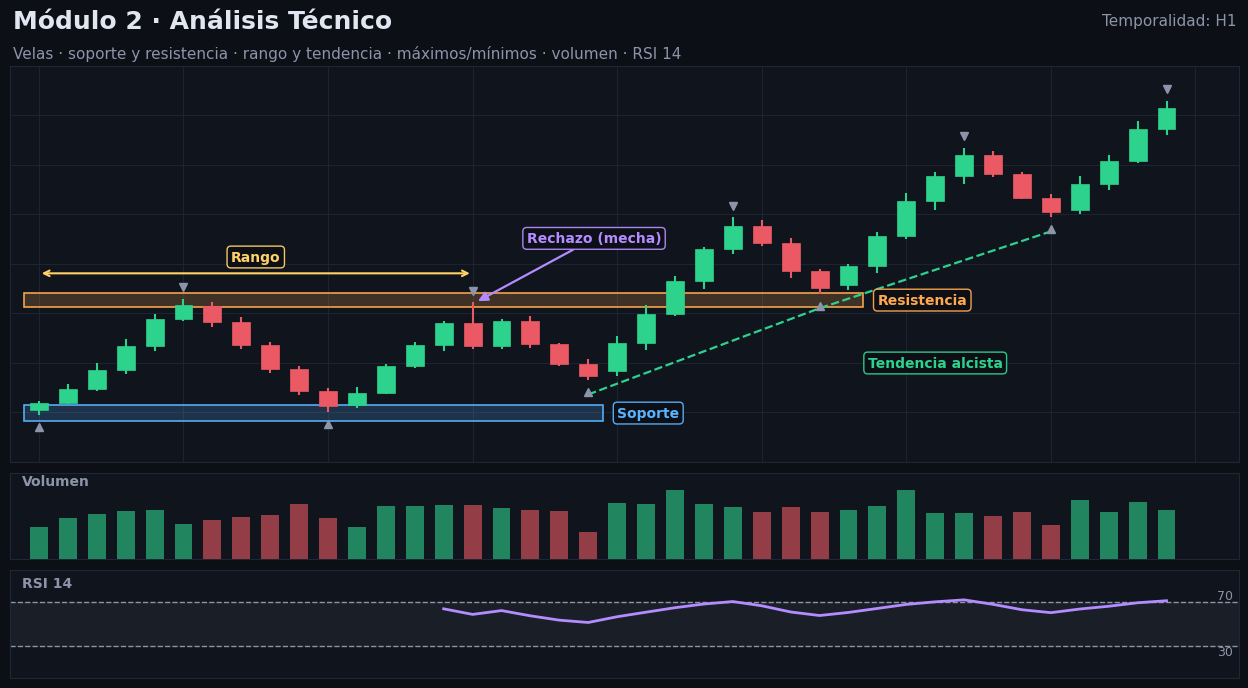
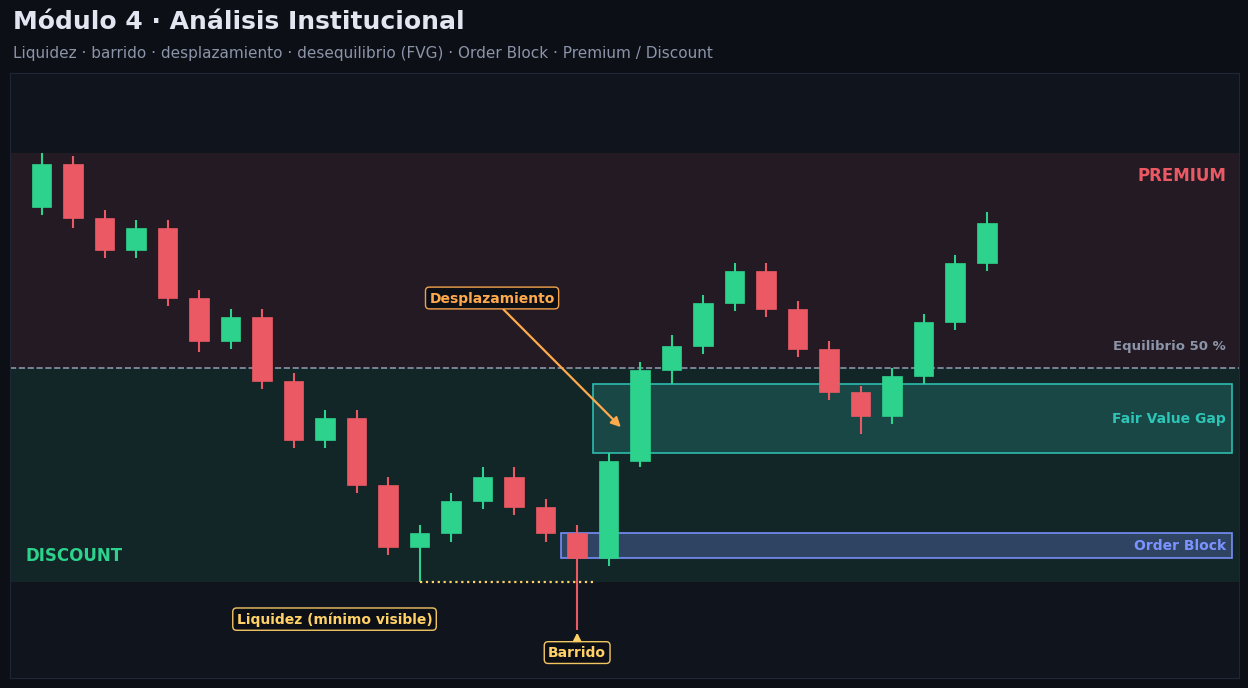
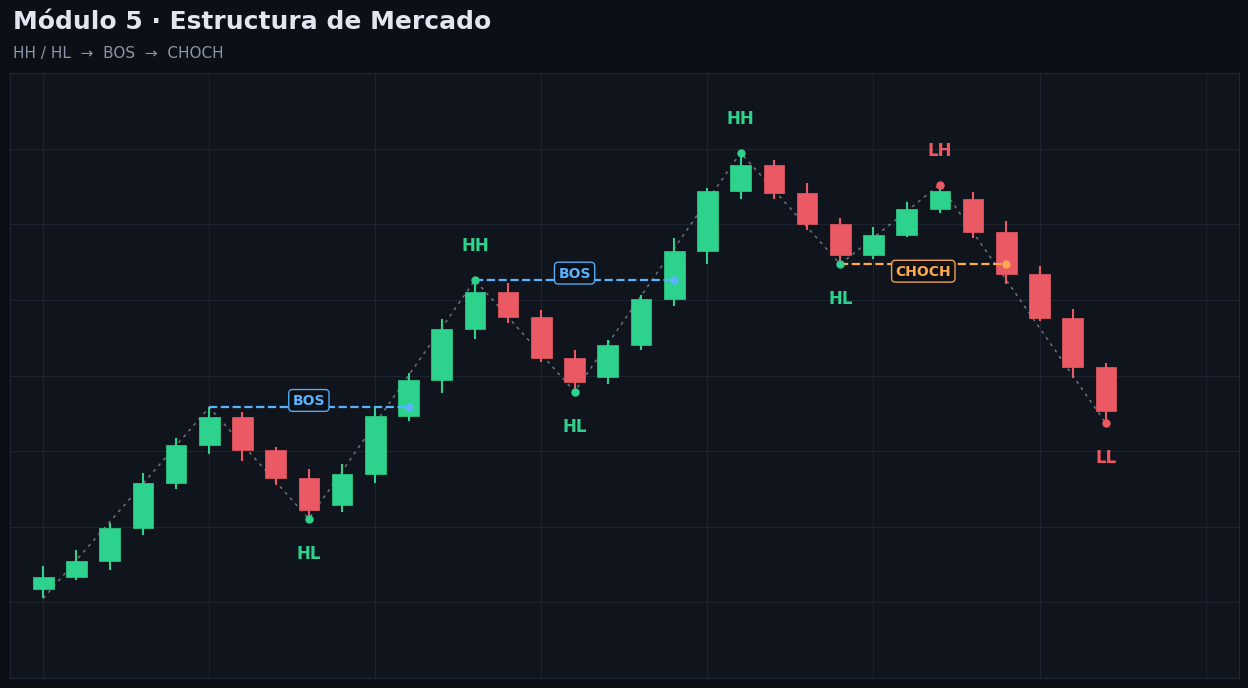
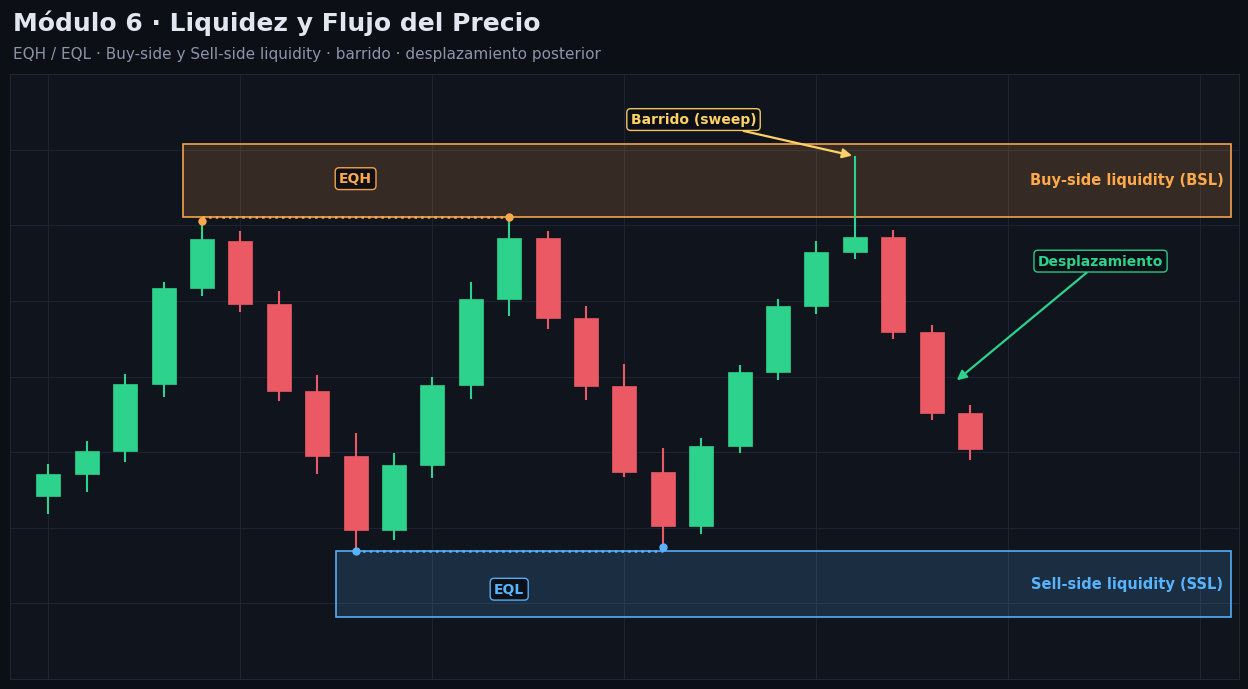
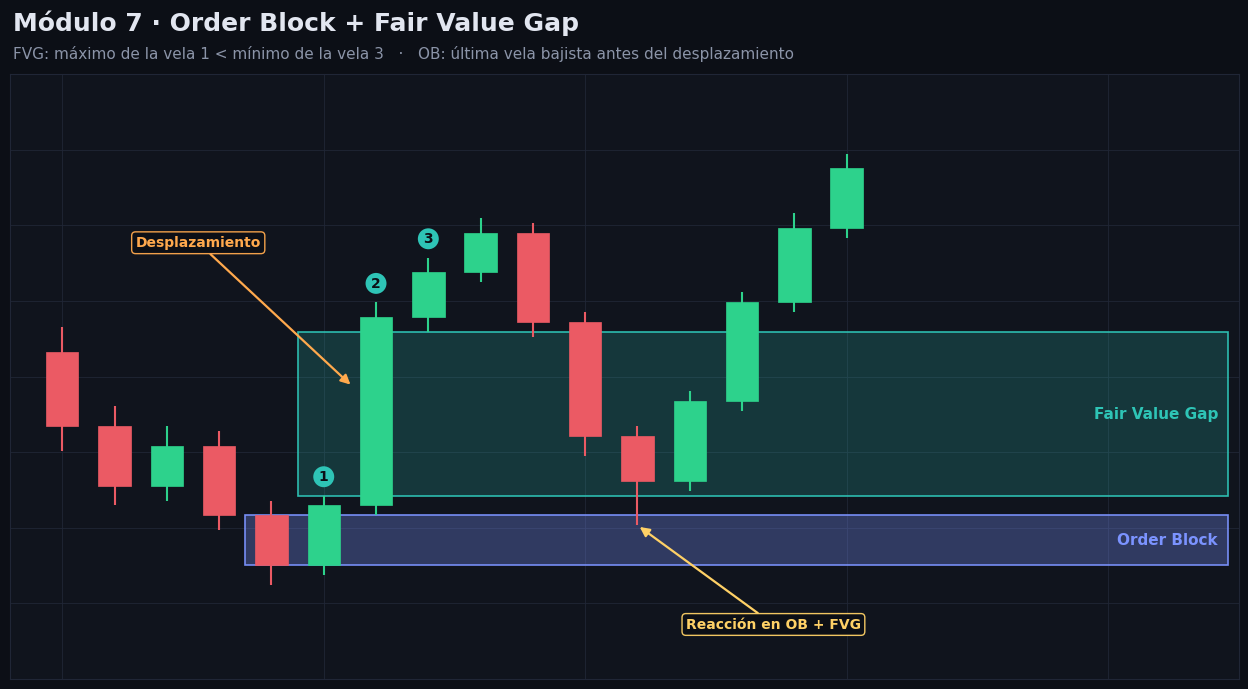
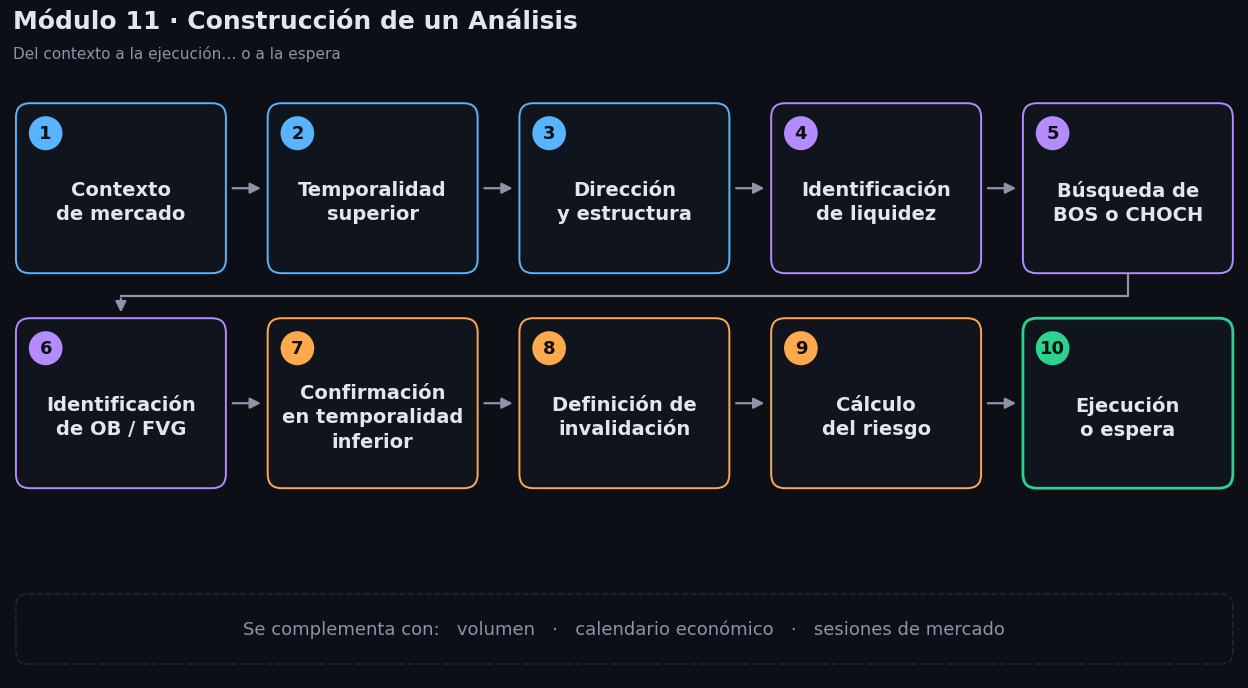
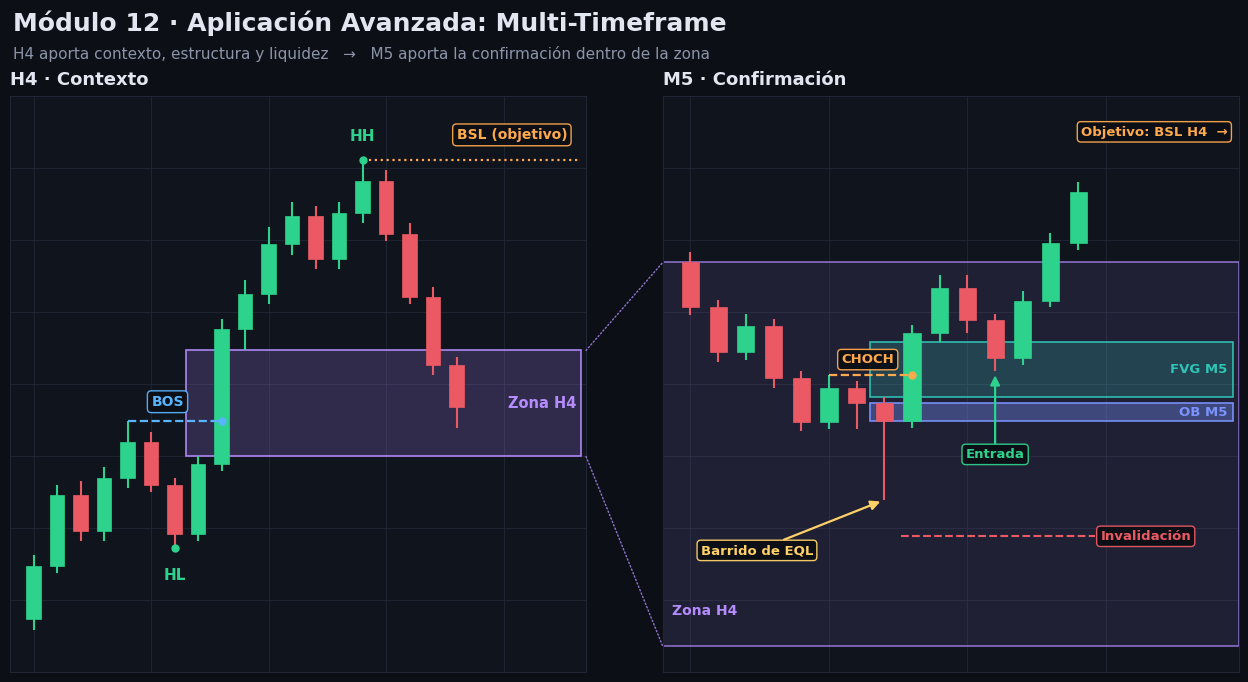

Generate these figures, in order, with matplotlib:
#!/usr/bin/env python3
# -*- coding: utf-8 -*-
"""
Apex Quant · Generador de imágenes para la Academia
===================================================
Genera una imagen por módulo (1280x720 px) con matplotlib.

IDEA CLAVE: las velas se definen a mano (o con un generador de swings que
garantiza el extremo exacto de cada swing) y TODAS las zonas se calculan a
partir de esas velas:
  * FVG alcista  = máximo(vela 1) < mínimo(vela 3)  -> zona [max1, min3]
  * Order Block  = cuerpo de la última vela bajista antes del desplazamiento
  * BOS / CHOCH  = línea en el nivel del swing roto, hasta la primera vela
                   que CIERRA más allá de ese nivel
  * RSI 14       = RSI de Wilder calculado sobre los cierres
Así es imposible que una zona quede "fuera de lugar".

Uso:
    pip install matplotlib numpy
    python academy_visuals.py            # crea ./academy_visuals/*.png
    python academy_visuals.py salida/    # carpeta personalizada

Claves (compatibles con callback "academy_visual_<clave>" del bot):
    candles       -> Módulo 2
    institutional -> Módulo 4
    structure     -> Módulo 5
    liquidity     -> Módulo 6
    fvg_ob        -> Módulo 7
    flow          -> Módulo 11
    mtf           -> Módulo 12
"""
import os
import sys
import textwrap

import numpy as np
import matplotlib

matplotlib.use("Agg")
import matplotlib.pyplot as plt
from matplotlib.colors import to_rgba
from matplotlib.patches import Rectangle, FancyBboxPatch, Circle, ConnectionPatch

# ------------------------------------------------------------------
# Tema
# ------------------------------------------------------------------
W, H, DPI = 1280, 720, 100
BG = "#0c0f16"
PANEL = "#10141d"
GRID = "#202636"
TXT = "#e2e6f0"
MUTED = "#8b94a8"
UP = "#2dd28c"
DN = "#eb5a64"
BLUE = "#58b4ff"
ORANGE = "#ffa94d"
PURPLE = "#b48cff"
YELLOW = "#ffd166"
TEAL = "#2ec4b6"
INDIGO = "#7b93ff"
CW = 0.62  # ancho de vela

plt.rcParams["font.family"] = "DejaVu Sans"


# ------------------------------------------------------------------
# Utilidades de velas
# ------------------------------------------------------------------
def seq(start, moves):
    """Construye velas (o, h, l, c) con apertura = cierre anterior.
    moves: lista de (delta_cuerpo, mecha_superior, mecha_inferior)."""
    out, prev = [], float(start)
    for d, wu, wd in moves:
        o, c = prev, prev + d
        out.append((o, max(o, c) + wu, min(o, c) - wd, c))
        prev = c
    return out


def zigzag(points, counts, seed=3, noise=0.10, wick_frac=None):
    """Genera velas que recorren los swings `points` (precio de cada swing).
    counts[j] = nº de velas del tramo j. El extremo de cada swing es EXACTO
    y ninguna vela vecina lo supera. Devuelve (velas, índices_de_swing)."""
    rng = np.random.default_rng(seed)
    wick_frac = wick_frac or {}
    p = list(points)
    n = len(p)
    is_high = [(p[k] > p[k + 1]) if k < n - 1 else (p[k] > p[k - 1]) for k in range(n)]

    step0 = abs(p[1] - p[0]) / counts[0]
    if is_high[0]:
        o, c = p[0] - 0.25 * step0, p[0] - 0.55 * step0
        cand = [[o, p[0], c - rng.uniform(.05, .3) * step0, c]]
    else:
        o, c = p[0] + 0.25 * step0, p[0] + 0.55 * step0
        cand = [[o, c + rng.uniform(.05, .3) * step0, p[0], c]]
    prev, idx, sw = c, 0, [0]

    for j, cnt in enumerate(counts):
        a, b = p[j], p[j + 1]
        step = abs(b - a) / cnt
        up = b > a
        for t in range(1, cnt + 1):
            idx += 1
            o = prev
            if t < cnt:
                c = a + (b - a) * t / cnt + rng.normal(0, noise * step)
                h = max(o, c) + rng.uniform(.05, .3) * step
                l = min(o, c) - rng.uniform(.05, .3) * step
            else:
                wf = wick_frac.get(j + 1, 0.25)
                if up:
                    c = b - wf * step
                    h, l = b, min(o, c) - rng.uniform(.05, .3) * step
                else:
                    c = b + wf * step
                    l, h = b, max(o, c) + rng.uniform(.05, .3) * step
            cand.append([o, h, l, c])
            prev = c
        sw.append(idx)

    # Ninguna vela vecina puede superar el extremo del swing
    for k in range(n):
        lo_i = sw[k - 1] + 1 if k > 0 else 0
        hi_i = sw[k + 1] - 1 if k < n - 1 else len(cand) - 1
        ref = abs(p[k] - (p[k + 1] if k < n - 1 else p[k - 1]))
        m = 0.03 * ref
        for i in range(lo_i, hi_i + 1):
            if i == sw[k]:
                continue
            o, h, l, c = cand[i]
            if is_high[k]:
                lim = p[k] - m
                o, c = min(o, lim - m), min(c, lim - m)
                h = max(min(h, lim), o, c)
            else:
                lim = p[k] + m
                o, c = max(o, lim + m), max(c, lim + m)
                l = min(max(l, lim), o, c)
            cand[i] = [o, h, l, c]

    # Validación: el swing es realmente el extremo de su entorno
    for k in range(n):
        lo_i = sw[k - 1] if k > 0 else 0
        hi_i = sw[k + 1] if k < n - 1 else len(cand) - 1
        seg = cand[lo_i:hi_i + 1]
        if is_high[k]:
            assert abs(max(x[1] for x in seg) - p[k]) < 1e-9, f"swing {k} (high) mal formado"
        else:
            assert abs(min(x[2] for x in seg) - p[k]) < 1e-9, f"swing {k} (low) mal formado"
    return [tuple(x) for x in cand], sw


def find_fvg(cs, i, bullish=True):
    """FVG de 3 velas centrado en la vela i. Devuelve (y_bajo, y_alto) o None."""
    a, c = cs[i - 1], cs[i + 1]
    if bullish and a[1] < c[2]:
        return (a[1], c[2])
    if not bullish and a[2] > c[1]:
        return (c[1], a[2])
    return None


def first_close_beyond(cs, start, level, above=True):
    for i in range(start + 1, len(cs)):
        if (cs[i][3] > level) if above else (cs[i][3] < level):
            return i
    raise ValueError("No hay ruptura con cierre")


def rsi14(closes, n=14):
    closes = np.asarray(closes, float)
    d = np.diff(closes)
    g, l = np.where(d > 0, d, 0.0), np.where(d < 0, -d, 0.0)
    ag, al = g[:n].mean(), l[:n].mean()
    out = [np.nan] * n
    out.append(100.0 if al == 0 else 100 - 100 / (1 + ag / al))
    for i in range(n, len(d)):
        ag = (ag * (n - 1) + g[i]) / n
        al = (al * (n - 1) + l[i]) / n
        out.append(100.0 if al == 0 else 100 - 100 / (1 + ag / al))
    return np.array(out)


# ------------------------------------------------------------------
# Utilidades de dibujo
# ------------------------------------------------------------------
def make_fig(title, subtitle=""):
    fig = plt.figure(figsize=(W / DPI, H / DPI), dpi=DPI, facecolor=BG)
    fig.text(0.022, 0.952, title, color=TXT, fontsize=18, fontweight="bold", va="center")
    if subtitle:
        fig.text(0.022, 0.908, subtitle, color=MUTED, fontsize=11, va="center")
    return fig


def style_ax(ax, xlim, ylim, grid=True):
    ax.set_facecolor(PANEL)
    ax.set_xlim(*xlim)
    ax.set_ylim(*ylim)
    ax.set_xticks([])
    ax.set_yticks([])
    for s in ax.spines.values():
        s.set_color(GRID)
    if grid:
        for y in np.linspace(ylim[0], ylim[1], 9)[1:-1]:
            ax.axhline(y, color=GRID, lw=0.6, zorder=0)
        for x in range(0, int(xlim[1]), 5):
            ax.axvline(x, color=GRID, lw=0.6, zorder=0)


def draw_candles(ax, cs, width=CW):
    for i, (o, h, l, c) in enumerate(cs):
        col = UP if c >= o else DN
        ax.plot([i, i], [l, h], color=col, lw=1.5, solid_capstyle="butt", zorder=3)
        body = max(abs(c - o), 1e-6)
        ax.add_patch(Rectangle((i - width / 2, min(o, c)), width, body,
                               fc=col, ec=col, lw=0.5, zorder=4))


def zone(ax, x0, x1, y0, y1, color, label=None, alpha=0.20, label_x=None,
         ha="right", fs=10, z=1):
    ax.add_patch(Rectangle((x0, y0), x1 - x0, y1 - y0, fc=to_rgba(color, alpha),
                           ec=to_rgba(color, 0.95), lw=1.2, zorder=z))
    if label:
        ax.text(label_x if label_x is not None else x1 - 0.2, (y0 + y1) / 2, label,
                color=color, ha=ha, va="center", fontsize=fs, fontweight="bold", zorder=7)


def hline(ax, y, x0, x1, color, ls="--", lw=1.3, z=2):
    ax.plot([x0, x1], [y, y], color=color, ls=ls, lw=lw, zorder=z)


def tag(ax, x, y, text, color, ha="center", va="center", fs=10):
    ax.text(x, y, text, color=color, ha=ha, va=va, fontsize=fs, fontweight="bold", zorder=8,
            bbox=dict(boxstyle="round,pad=0.28", fc=BG, ec=color, lw=1.0, alpha=0.95))


def note(ax, text, xy, xytext, color, fs=10, ha="center", va="center"):
    ax.annotate(text, xy=xy, xytext=xytext, color=color, fontsize=fs, fontweight="bold",
                ha=ha, va=va, zorder=8,
                bbox=dict(boxstyle="round,pad=0.28", fc=BG, ec=color, lw=1.0, alpha=0.95),
                arrowprops=dict(arrowstyle="-|>", color=color, lw=1.6,
                                shrinkA=0, shrinkB=2, mutation_scale=14))


def num_badge(ax, x, y, n, color=TXT):
    ax.text(x, y, str(n), color=BG, ha="center", va="center", fontsize=10, fontweight="bold",
            zorder=9, bbox=dict(boxstyle="circle,pad=0.25", fc=color, ec="none"))


def dot(ax, x, y, color):
    ax.plot([x], [y], marker="o", ms=5, color=color, zorder=6, ls="")


def break_line(ax, cs, i_from, level, above, color, label):
    """Línea de ruptura (BOS/CHOCH) desde el swing hasta la vela que cierra más allá."""
    i_b = first_close_beyond(cs, i_from, level, above)
    hline(ax, level, i_from, i_b, color, ls="--", lw=1.6, z=5)
    dot(ax, i_b, level, color)
    tag(ax, (i_from + i_b) / 2, level, label, color, va="bottom" if above else "top")
    return i_b


# ------------------------------------------------------------------
# MÓDULO 2 · Análisis técnico
# ------------------------------------------------------------------
def m2_tecnico():
    pts = [100, 110, 100.3, 109.7, 103, 117, 110.4, 123, 117, 127]
    cnt = [5, 5, 5, 4, 5, 3, 5, 3, 4]
    cs, sw = zigzag(pts, cnt, seed=11, wick_frac={3: 2.0})
    n = len(cs)

    fig = make_fig("Módulo 2 · Análisis Técnico",
                   "Velas · soporte y resistencia · rango y tendencia · máximos/mínimos · volumen · RSI 14")
    fig.text(0.978, 0.952, "Temporalidad: H1", color=MUTED, fontsize=11, ha="right", va="center")
    axp = fig.add_axes([0.02, 0.34, 0.96, 0.55])
    axv = fig.add_axes([0.02, 0.205, 0.96, 0.12], sharex=axp)
    axr = fig.add_axes([0.02, 0.04, 0.96, 0.15], sharex=axp)
    xlim = (-1, n + 1.5)
    style_ax(axp, xlim, (96, 130))
    style_ax(axv, xlim, (0, 1), grid=False)
    style_ax(axr, xlim, (0, 100), grid=False)
    draw_candles(axp, cs)

    # Soporte y resistencia como ZONAS (no líneas exactas)
    i_s6 = sw[6]
    zone(axp, -0.5, sw[4] + 0.5, 99.5, 100.9, BLUE)
    tag(axp, sw[4] + 1.0, 100.2, "Soporte", BLUE, ha="left")
    zone(axp, -0.5, i_s6 + 1.5, 109.3, 110.5, ORANGE)
    tag(axp, i_s6 + 2.0, 109.9, "Resistencia", ORANGE, ha="left")

    # Máximos y mínimos relevantes
    for k, i in enumerate(sw):
        hi = pts[k] > (pts[k + 1] if k < len(pts) - 1 else pts[k - 1])
        if hi:
            axp.plot([i], [cs[i][1] + 1.0], marker="v", ms=6, color=MUTED, ls="", zorder=6)
        else:
            axp.plot([i], [cs[i][2] - 1.0], marker="^", ms=6, color=MUTED, ls="", zorder=6)

    # Rango
    axp.annotate("", xy=(0, 112.2), xytext=(sw[3], 112.2),
                 arrowprops=dict(arrowstyle="<->", color=YELLOW, lw=1.5))
    tag(axp, sw[3] / 2, 113.6, "Rango", YELLOW)
    # Mecha de rechazo (vela del swing 3, mecha larga)
    note(axp, "Rechazo (mecha)", (sw[3] + 0.1, cs[sw[3]][1]), (sw[3] + 4.2, 115.2), PURPLE)
    # Tendencia: línea que une los mínimos crecientes S4, S6, S8
    xs = [sw[4], sw[6], sw[8]]
    ys = [pts[4], pts[6], pts[8]]
    # Los mínimos crecientes forman la tendencia alcista
    axp.plot(xs, [y - 1.2 for y in ys], color=UP, ls="--", lw=1.6, zorder=5)
    tag(axp, 31.0, 104.5, "Tendencia alcista", UP)

    # Volumen: más actividad en velas de mayor cuerpo
    rng = np.random.default_rng(5)
    vol = np.array([abs(c - o) + 0.7 + rng.uniform(0, 0.9) for o, h, l, c in cs])
    vol = vol / vol.max()
    for i, (o, h, l, c) in enumerate(cs):
        axv.bar(i, vol[i], width=CW, color=to_rgba(UP if c >= o else DN, 0.6), zorder=3)
    axv.set_ylim(0, 1.25)
    axv.text(-0.6, 1.12, "Volumen", color=MUTED, fontsize=10, fontweight="bold", va="center")

    # RSI 14 calculado de verdad
    r = rsi14([c[3] for c in cs])
    axr.axhspan(30, 70, color=to_rgba(MUTED, 0.08), zorder=1)
    axr.axhline(70, color=MUTED, lw=1, ls="--", zorder=2)
    axr.axhline(30, color=MUTED, lw=1, ls="--", zorder=2)
    axr.plot(range(n), r, color=PURPLE, lw=2, zorder=4)
    axr.text(-0.6, 88, "RSI 14", color=MUTED, fontsize=10, fontweight="bold", va="center")
    axr.text(n + 1.3, 70, "70", color=MUTED, fontsize=9, ha="right", va="bottom")
    axr.text(n + 1.3, 30, "30", color=MUTED, fontsize=9, ha="right", va="top")
    return fig


# ------------------------------------------------------------------
# MÓDULO 4 · Análisis institucional
# ------------------------------------------------------------------
def m4_institucional():
    moves = [(1.6, .4, .3), (-2.0, .3, .4), (-1.2, .3, .3), (0.8, .3, .3), (-2.6, .3, .3),
             (-1.6, .3, .4), (0.9, .3, .3), (-2.4, .3, .3), (-2.2, .3, .3), (0.8, .3, .3),
             (-2.5, .3, .3), (-2.3, .3, .3), (0.5, .3, 1.3),          # 12 = mínimo visible 102.0
             (1.2, .3, .3), (0.9, .4, .3), (-1.1, .4, .3), (-1.0, .3, .3),
             (-0.9, .3, 2.7),                                          # 17 = OB + barrido
             (3.6, .3, .3), (3.4, .3, .2), (0.9, .4, .5),             # 18-20 = desplazamiento + FVG
             (1.6, .3, .3), (1.2, .3, .3), (-1.4, .3, .3), (-1.5, .3, .3), (-1.6, .3, .3),
             (-0.9, .2, .7), (1.5, .3, .3), (2.0, .3, .3), (2.2, .3, .3), (1.5, .4, .3)]
    cs = seq(116.0, moves)
    n = len(cs)
    i_low, i_ob, i_fvg = 12, 17, 19
    r_lo, r_hi = cs[i_low][2], cs[0][1]           # rango de referencia 102 - 118
    eq = (r_lo + r_hi) / 2
    fvg = find_fvg(cs, i_fvg)
    assert fvg and cs[i_ob][3] < cs[i_ob][0], "FVG/OB mal definidos"
    assert cs[i_ob][2] < r_lo < cs[i_ob][3], "la vela OB debe barrer el mínimo y cerrar encima"
    ob_lo, ob_hi = cs[i_ob][3], cs[i_ob][0]

    fig = make_fig("Módulo 4 · Análisis Institucional",
                   "Liquidez · barrido · desplazamiento · desequilibrio (FVG) · Order Block · Premium / Discount")
    ax = fig.add_axes([0.02, 0.04, 0.96, 0.84])
    xr = n + 7
    style_ax(ax, (-1, xr), (98.4, 121), grid=False)
    # Premium / Discount
    ax.add_patch(Rectangle((-1, eq), xr + 1, r_hi - eq, fc=to_rgba(DN, 0.09), ec="none", zorder=0))
    ax.add_patch(Rectangle((-1, r_lo), xr + 1, eq - r_lo, fc=to_rgba(UP, 0.09), ec="none", zorder=0))
    hline(ax, eq, -1, xr, MUTED, ls="--", lw=1.2)
    ax.text(xr - 0.4, r_hi - 0.8, "PREMIUM", color=DN, ha="right", va="center", fontsize=12, fontweight="bold")
    ax.text(-0.5, r_lo + 1.0, "DISCOUNT", color=UP, ha="left", va="center", fontsize=12, fontweight="bold")
    ax.text(xr - 0.4, eq + 0.55, "Equilibrio 50 %", color=MUTED, ha="right", va="bottom", fontsize=9.5, fontweight="bold")

    draw_candles(ax, cs)
    # Zonas calculadas
    zone(ax, i_ob - 0.5, xr - 0.2, ob_lo, ob_hi, INDIGO, "Order Block", alpha=0.28, z=2)
    zone(ax, i_fvg - 1.5, xr - 0.2, fvg[0], fvg[1], TEAL, "Fair Value Gap", alpha=0.22, z=2)
    # Liquidez: mínimo visible + barrido
    hline(ax, r_lo, i_low, i_ob + 0.6, YELLOW, ls=":", lw=1.6, z=5)
    tag(ax, 9.3, 100.6, "Liquidez (mínimo visible)", YELLOW)
    note(ax, "Barrido", (i_ob, cs[i_ob][2]), (i_ob, 99.35), YELLOW)
    note(ax, "Desplazamiento", (i_fvg - 0.55, 107.7), (14.3, 112.6), ORANGE)
    return fig


# ------------------------------------------------------------------
# MÓDULO 5 · Estructura de mercado
# ------------------------------------------------------------------
def m5_estructura():
    pts = [100, 112, 105, 120, 113, 128, 121, 126, 111]
    cnt = [5, 3, 5, 3, 5, 3, 3, 5]
    cs, sw = zigzag(pts, cnt, seed=4)
    n = len(cs)
    S = {k: (sw[k], pts[k]) for k in range(len(pts))}

    fig = make_fig("Módulo 5 · Estructura de Mercado", "HH / HL  →  BOS  →  CHOCH")
    ax = fig.add_axes([0.02, 0.04, 0.96, 0.84])
    style_ax(ax, (-1, n + 3), (95, 133))
    draw_candles(ax, cs)
    # Camino de swings
    ax.plot([S[k][0] for k in S], [S[k][1] for k in S], color=TXT, lw=1.1, ls=(0, (2, 3)),
            alpha=0.45, zorder=2)
    labels = {2: "HL", 3: "HH", 4: "HL", 5: "HH", 6: "HL", 7: "LH", 8: "LL"}
    for k, t in labels.items():
        i, p = S[k]
        col = UP if t in ("HH", "HL") else DN
        dot(ax, i, p, col)
        high = t in ("HH", "LH")
        ax.text(i, p + (1.6 if high else -1.6), t, color=col, fontsize=12, fontweight="bold",
                ha="center", va="bottom" if high else "top", zorder=8)
    # BOS alcistas: rompen el máximo anterior (cierre por encima)
    break_line(ax, cs, S[1][0], S[1][1], True, BLUE, "BOS")
    break_line(ax, cs, S[3][0], S[3][1], True, BLUE, "BOS")
    # CHOCH: rompe el último HL (S6) con cierre por debajo
    break_line(ax, cs, S[6][0], S[6][1], False, ORANGE, "CHOCH")
    return fig


# ------------------------------------------------------------------
# MÓDULO 6 · Liquidez y flujo del precio
# ------------------------------------------------------------------
def m6_liquidez():
    pts = [102, 110, 101, 110.1, 101.1]
    cs, sw = zigzag([*pts], [4, 4, 4, 4], seed=8)
    tail = seq(cs[-1][3], [(2.2, .2, .2), (2.0, .2, .2), (1.8, .2, .2), (1.5, .3, .2),
                           (0.4, 2.2, .2),                      # barrido de EQH (mecha) y cierre debajo
                           (-2.6, .2, .2), (-2.2, .2, .2), (-1.0, .2, .3)])  # desplazamiento
    cs = cs + tail
    n = len(cs)
    i_eqh1, i_eql1, i_eqh2, i_eql2 = sw[1], sw[2], sw[3], sw[4]
    eqh = max(cs[i_eqh1][1], cs[i_eqh2][1])
    eql = min(cs[i_eql1][2], cs[i_eql2][2])
    i_sw = i_eql2 + 5
    assert cs[i_sw][1] > eqh and cs[i_sw][3] < eqh, "el barrido debe superar EQH y cerrar debajo"

    fig = make_fig("Módulo 6 · Liquidez y Flujo del Precio",
                   "EQH / EQL · Buy-side y Sell-side liquidity · barrido · desplazamiento posterior")
    ax = fig.add_axes([0.02, 0.04, 0.96, 0.84])
    xr = n + 6
    style_ax(ax, (-1, xr), (97.5, 114))
    draw_candles(ax, cs)
    # Zonas de liquidez (por encima de EQH y por debajo de EQL)
    zone(ax, i_eqh1 - 0.5, xr - 0.2, eqh, eqh + 2.0, ORANGE,
         "Buy-side liquidity (BSL)", alpha=0.16, fs=10.5, z=1)
    zone(ax, i_eql1 - 0.5, xr - 0.2, eql - 1.8, eql, BLUE,
         "Sell-side liquidity (SSL)", alpha=0.16, fs=10.5, z=1)
    # Equal highs / equal lows
    hline(ax, eqh, i_eqh1, i_eqh2, ORANGE, ls=":", lw=1.8, z=5)
    hline(ax, eql, i_eql1, i_eql2, BLUE, ls=":", lw=1.8, z=5)
    for i in (i_eqh1, i_eqh2):
        dot(ax, i, cs[i][1], ORANGE)
    for i in (i_eql1, i_eql2):
        dot(ax, i, cs[i][2], BLUE)
    tag(ax, (i_eqh1 + i_eqh2) / 2, eqh + 1.05, "EQH", ORANGE)
    tag(ax, (i_eql1 + i_eql2) / 2, eql - 1.05, "EQL", BLUE)
    note(ax, "Barrido (sweep)", (i_sw, cs[i_sw][1]), (i_sw - 4.2, cs[i_sw][1] + 1.0), YELLOW)
    note(ax, "Desplazamiento", (i_sw + 2.6, 105.6), (i_sw + 6.4, 108.9), UP)
    return fig


# ------------------------------------------------------------------
# MÓDULO 7 · Order Block + Fair Value Gap
# ------------------------------------------------------------------
def m7_fvg_ob():
    moves = [(-1.5, .5, .5), (-1.2, .4, .4), (0.8, .4, .3), (-1.4, .3, .3),
             (-1.0, .3, .4),                                         # 4 = OB (última bajista)
             (1.2, .2, .2), (3.8, .3, .2), (0.9, .3, .3),            # 5,6,7 = FVG (vela 1,2,3)
             (0.8, .3, .2), (-1.8, .2, .3), (-2.3, .2, .4), (-0.9, .2, .9),
             (1.6, .2, .2), (2.0, .2, .2), (1.5, .3, .2), (1.2, .3, .2)]
    cs = seq(105.0, moves)
    n = len(cs)
    i_ob, i1, i2, i3 = 4, 5, 6, 7
    fvg = find_fvg(cs, i2)
    assert fvg, "no hay FVG: max(vela1) debe ser < min(vela3)"
    assert cs[i_ob][3] < cs[i_ob][0], "el OB debe ser una vela bajista"
    ob_lo, ob_hi = cs[i_ob][3], cs[i_ob][0]

    fig = make_fig("Módulo 7 · Order Block + Fair Value Gap",
                   "FVG: máximo de la vela 1 < mínimo de la vela 3   ·   OB: última vela bajista antes del desplazamiento")
    ax = fig.add_axes([0.02, 0.04, 0.96, 0.84])
    xr = n + 6.5
    style_ax(ax, (-1, xr), (98.4, 110.6))
    draw_candles(ax, cs)
    zone(ax, i_ob - 0.5, xr - 0.2, ob_lo, ob_hi, INDIGO, "Order Block", alpha=0.30, z=2, fs=11)
    zone(ax, i1 - 0.5, xr - 0.2, fvg[0], fvg[1], TEAL, "Fair Value Gap", alpha=0.20, z=2, fs=11)
    num_badge(ax, i1, cs[i1][1] + 0.38, 1, TEAL)
    num_badge(ax, i2, cs[i2][1] + 0.38, 2, TEAL)
    num_badge(ax, i3, cs[i3][1] + 0.38, 3, TEAL)
    note(ax, "Desplazamiento", (i2 - 0.45, 104.3), (2.6, 107.2), ORANGE)
    note(ax, "Reacción en OB + FVG", (11, cs[11][2]), (13.6, 99.5), YELLOW)
    return fig


# ------------------------------------------------------------------
# MÓDULO 11 · Construcción de un análisis (diagrama de flujo)
# ------------------------------------------------------------------
def m11_flujo():
    fig = make_fig("Módulo 11 · Construcción de un Análisis",
                   "Del contexto a la ejecución… o a la espera")
    ax = fig.add_axes([0.02, 0.04, 0.96, 0.84])
    PW, PH = 0.96 * W, 0.84 * H
    ax.set_xlim(-6, PW + 6)
    ax.set_ylim(0, PH)
    ax.axis("off")

    steps = [("Contexto\nde mercado", BLUE), ("Temporalidad\nsuperior", BLUE),
             ("Dirección\ny estructura", BLUE), ("Identificación\nde liquidez", PURPLE),
             ("Búsqueda de\nBOS o CHOCH", PURPLE), ("Identificación\nde OB / FVG", PURPLE),
             ("Confirmación\nen temporalidad\ninferior", ORANGE), ("Definición de\ninvalidación", ORANGE),
             ("Cálculo\ndel riesgo", ORANGE), ("Ejecución\no espera", UP)]
    bw, bh = 212, 170
    gap = (PW - 5 * bw) / 4
    ys = [PH - 30 - bh, PH - 30 - bh - 215]          # y inferior de cada fila
    boxes = []
    for i, (txt, col) in enumerate(steps):
        r, c = divmod(i, 5)
        x0, y0 = c * (bw + gap), ys[r]
        boxes.append((x0, y0))
        ax.add_patch(FancyBboxPatch((x0, y0), bw, bh, boxstyle="round,pad=0,rounding_size=14",
                                    fc=PANEL, ec=col, lw=2.0 if i == 9 else 1.4))
        ax.add_patch(Circle((x0 + 30, y0 + bh - 30), 17, fc=col, ec="none"))
        ax.text(x0 + 30, y0 + bh - 30, str(i + 1), color=BG, ha="center", va="center",
                fontsize=13, fontweight="bold")
        ax.text(x0 + bw / 2, y0 + bh / 2 - 14, txt, color=TXT, ha="center", va="center",
                fontsize=14, fontweight="bold", linespacing=1.35)
    # Flechas dentro de cada fila
    for i in range(10):
        if i % 5 == 4:
            continue
        x0, y0 = boxes[i]
        ax.annotate("", xy=(x0 + bw + gap - 4, y0 + bh / 2), xytext=(x0 + bw + 4, y0 + bh / 2),
                    arrowprops=dict(arrowstyle="-|>", color=MUTED, lw=1.6, mutation_scale=16))
    # Conector paso 5 -> paso 6 (baja, vuelve a la izquierda y entra)
    x5, y5 = boxes[4]
    x6, y6 = boxes[5]
    ym = (y5 + y6 + bh) / 2
    ax.plot([x5 + bw / 2, x5 + bw / 2, x6 + bw / 2], [y5 - 2, ym, ym], color=MUTED, lw=1.6)
    ax.annotate("", xy=(x6 + bw / 2, y6 + bh + 3), xytext=(x6 + bw / 2, ym),
                arrowprops=dict(arrowstyle="-|>", color=MUTED, lw=1.6, mutation_scale=16))
    # Complementos
    ax.add_patch(FancyBboxPatch((0, 14), PW, 70, boxstyle="round,pad=0,rounding_size=12",
                                fc="none", ec=GRID, lw=1.2, ls="--"))
    ax.text(PW / 2, 49, "Se complementa con:   volumen   ·   calendario económico   ·   sesiones de mercado",
            color=MUTED, ha="center", va="center", fontsize=13)
    return fig


# ------------------------------------------------------------------
# MÓDULO 12 · Aplicación avanzada (Multi-Timeframe)
# ------------------------------------------------------------------
def m12_mtf():
    # --- H4: contexto alcista, pullback hacia un FVG ---
    h4 = seq(100.0, [(1.5, .3, .3), (2.0, .3, .2), (-1.0, .4, .3), (1.5, .3, .3), (1.0, .6, .3),
                     (-1.2, .3, .2), (-1.4, .2, .4),                  # 6 = mínimo (HL)
                     (2.0, .2, .2), (3.8, .3, .2), (1.0, .4, .6),      # 7,8,9 = FVG H4
                     (1.4, .5, .3), (0.8, .4, .3), (-1.2, .3, .3), (1.3, .3, .3), (0.9, .6, .3),
                     (-1.5, .3, .2), (-1.8, .3, .2), (-1.9, .3, .3), (-1.2, .2, .6)])
    n4 = len(h4)
    fvg4 = find_fvg(h4, 8)
    assert fvg4
    i_hl, i_s1 = 6, 4
    i_hh = max(range(10, n4), key=lambda i: h4[i][1])
    bsl = h4[i_hh][1]

    # --- M5: dentro de la zona H4, barrido -> CHOCH -> OB/FVG -> entrada ---
    m5 = seq(107.60, [(-0.35, .08, .06), (-0.35, .06, .08), (0.20, .10, .06), (-0.40, .06, .08),
                      (-0.35, .05, .07), (0.27, .10, .05),            # 5 = último LH (106.72)
                      (-0.12, .05, .20),                              # 6 = segundo mínimo (EQL)
                      (-0.14, .05, .62),                              # 7 = barrido + OB
                      (0.69, .06, .05), (0.35, .10, .07),             # 8,9 = desplazamiento (FVG 7-8-9)
                      (-0.25, .10, .10), (-0.30, .05, .10),           # 10,11 = retroceso al OB/FVG
                      (0.45, .08, .05), (0.45, .08, .05), (0.40, .08, .05)])
    n5 = len(m5)
    i_lh, i_eql_a, i_sweep = 5, 4, 7
    lh = m5[i_lh][1]
    fvg5 = find_fvg(m5, 8)
    assert fvg5 and m5[i_sweep][2] < min(m5[4][2], m5[6][2]) and m5[i_sweep][3] > min(m5[4][2], m5[6][2])
    ob5 = (m5[i_sweep][3], m5[i_sweep][0])

    fig = make_fig("Módulo 12 · Aplicación Avanzada: Multi-Timeframe",
                   "H4 aporta contexto, estructura y liquidez   →   M5 aporta la confirmación dentro de la zona")
    axL = fig.add_axes([0.02, 0.05, 0.45, 0.80])
    axR = fig.add_axes([0.53, 0.05, 0.45, 0.80])
    xl4 = (-1, n4 + 4.5)
    yl4 = (98.5, 114.8)
    xl5 = (-1, n5 + 4.8)
    yl5 = (104.4, 108.9)
    style_ax(axL, xl4, yl4)
    style_ax(axR, xl5, yl5)
    axL.set_title("H4 · Contexto", color=TXT, fontsize=13, fontweight="bold", loc="left", pad=8)
    axR.set_title("M5 · Confirmación", color=TXT, fontsize=13, fontweight="bold", loc="left", pad=8)

    # ---- Panel H4 ----
    draw_candles(axL, h4)
    zone(axL, 7 - 0.5, xl4[1] - 0.2, fvg4[0], fvg4[1], PURPLE, "Zona H4", alpha=0.20, z=1, fs=10.5)
    # BOS (rompe el máximo del swing 4 con cierre)
    i_b = first_close_beyond(h4, i_s1, h4[i_s1][1], True)
    hline(axL, h4[i_s1][1], i_s1, i_b, BLUE, lw=1.6, z=5)
    dot(axL, i_b, h4[i_s1][1], BLUE)
    tag(axL, (i_s1 + i_b) / 2 - 0.3, h4[i_s1][1] + 0.35, "BOS", BLUE, va="bottom")
    # HL / HH
    dot(axL, i_hl, h4[i_hl][2], UP)
    axL.text(i_hl, h4[i_hl][2] - 0.55, "HL", color=UP, fontsize=11, fontweight="bold", ha="center", va="top")
    dot(axL, i_hh, bsl, UP)
    axL.text(i_hh, bsl + 0.45, "HH", color=UP, fontsize=11, fontweight="bold", ha="center", va="bottom")
    # Liquidez objetivo
    hline(axL, bsl, i_hh, xl4[1] - 0.2, ORANGE, ls=":", lw=1.6, z=5)
    tag(axL, xl4[1] - 0.8, bsl + 0.7, "BSL (objetivo)", ORANGE, ha="right")

    # ---- Panel M5 ----
    draw_candles(axR, m5)
    # Zona H4 como fondo (mismos precios que el panel izquierdo)
    axR.add_patch(Rectangle((xl5[0], fvg4[0]), xl5[1] - xl5[0], fvg4[1] - fvg4[0],
                            fc=to_rgba(PURPLE, 0.10), ec=to_rgba(PURPLE, 0.8), lw=1.1, zorder=0))
    axR.text(xl5[0] + 0.35, fvg4[0] + 0.22, "Zona H4", color=PURPLE, fontsize=10, fontweight="bold",
             va="bottom", ha="left")
    # OB y FVG de M5
    zone(axR, i_sweep - 0.5, xl5[1] - 0.2, ob5[0], ob5[1], INDIGO, "OB M5", alpha=0.35, z=2, fs=9.5)
    zone(axR, i_sweep - 0.5, xl5[1] - 0.2, fvg5[0], fvg5[1], TEAL, "FVG M5", alpha=0.22, z=2, fs=9.5)
    # CHOCH: rompe el último LH con cierre por encima
    i_c = first_close_beyond(m5, i_lh, lh, True)
    hline(axR, lh, i_lh, i_c, ORANGE, lw=1.6, z=5)
    dot(axR, i_c, lh, ORANGE)
    tag(axR, (i_lh + i_c) / 2 - 0.1, lh + 0.07, "CHOCH", ORANGE, va="bottom", fs=9.5)
    # Barrido, entrada, invalidación, objetivo
    note(axR, "Barrido de EQL", (i_sweep - 0.05, m5[i_sweep][2]), (2.4, 105.35), YELLOW, fs=9.5)
    inv = m5[i_sweep][2] - 0.28
    hline(axR, inv, i_sweep + 0.6, n5 - 0.4, DN, ls="--", lw=1.5, z=5)
    tag(axR, n5 - 0.2, inv, "Invalidación", DN, ha="left", fs=9.5)
    note(axR, "Entrada", (11, m5[11][2] - 0.01), (11, 106.1), UP, fs=9.5)
    tag(axR, xl5[1] - 0.4, 108.62, "Objetivo: BSL H4  →", ORANGE, ha="right", fs=9.5)

    # Conectores "zoom" entre la zona H4 y el panel M5
    for y in fvg4:
        fig.add_artist(ConnectionPatch(xyA=(xl4[1], y), coordsA=axL.transData,
                                       xyB=(xl5[0], y), coordsB=axR.transData,
                                       color=PURPLE, lw=1.0, ls=":", alpha=0.8))
    return fig


# ------------------------------------------------------------------
# Registro y ejecución
# ------------------------------------------------------------------
BUILDERS = {
    "candles": m2_tecnico,
    "institutional": m4_institucional,
    "structure": m5_estructura,
    "liquidity": m6_liquidez,
    "fvg_ob": m7_fvg_ob,
    "flow": m11_flujo,
    "mtf": m12_mtf,
}

CAPTIONS = {
    "candles": "🖼️ Módulo 2: velas, soporte/resistencia, rango y tendencia, volumen y RSI 14.",
    "institutional": "🖼️ Módulo 4: liquidez, barrido, desplazamiento, FVG, Order Block y Premium/Discount.",
    "structure": "🖼️ Módulo 5: HH/HL, BOS y CHOCH sobre una estructura alcista.",
    "liquidity": "🖼️ Módulo 6: EQH/EQL, BSL/SSL, barrido y desplazamiento posterior.",
    "fvg_ob": "🖼️ Módulo 7: Fair Value Gap (3 velas) y Order Block con su desplazamiento.",
    "flow": "🖼️ Módulo 11: flujo de análisis de 10 pasos.",
    "mtf": "🖼️ Módulo 12: contexto en H4 y confirmación en M5.",
}


def build_all(outdir="academy_visuals"):
    os.makedirs(outdir, exist_ok=True)
    paths = {}
    for key, fn in BUILDERS.items():
        fig = fn()
        path = os.path.join(outdir, f"{key}.png")
        fig.savefig(path, dpi=DPI, facecolor=BG)
        plt.close(fig)
        paths[key] = path
        print("OK ->", path)
    return paths


if __name__ == "__main__":
    build_all(sys.argv[1] if len(sys.argv) > 1 else "academy_visuals")
